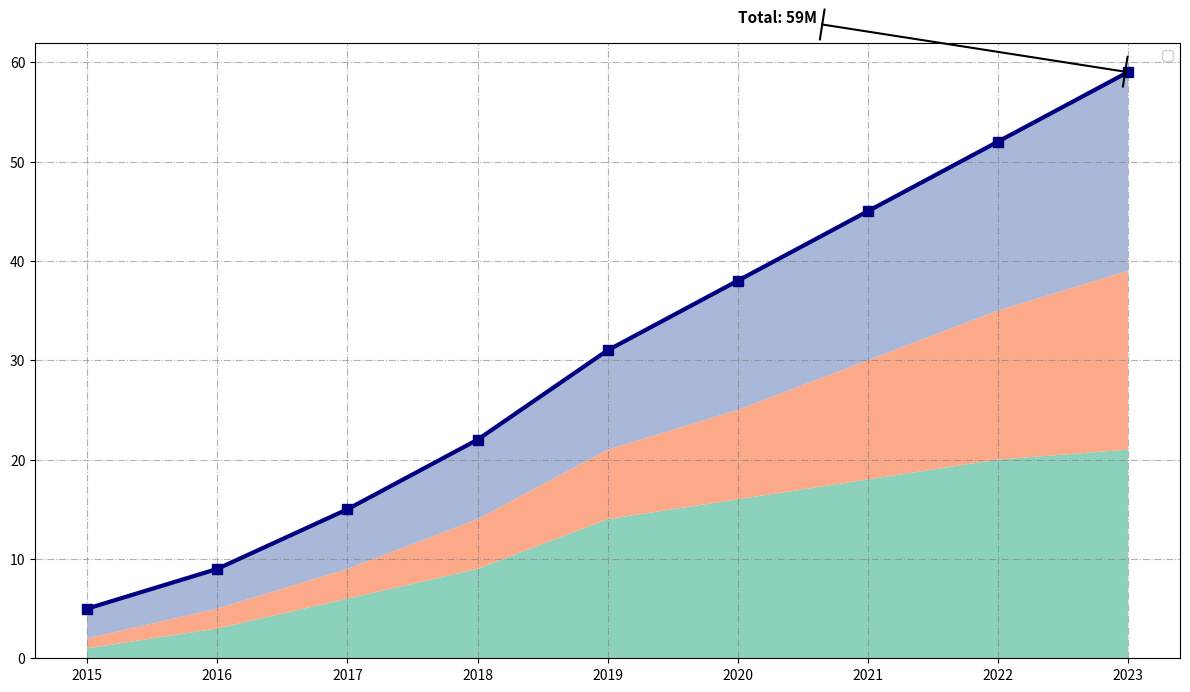

Generate this figure with matplotlib:
import matplotlib.pyplot as plt
import numpy as np

years = np.arange(2015, 2024)

podcast_data = {
    'True Crime': np.array([1, 3, 6, 9, 14, 16, 18, 20, 21]),
    'Health & Fitness': np.array([1, 2, 3, 5, 7, 9, 12, 15, 18]),
    'Comedy': np.array([3, 4, 6, 8, 10, 13, 15, 17, 20]),
}

values = np.array(list(podcast_data.values()))
cumulative_listeners = values.sum(axis=0)

fig, ax = plt.subplots(figsize=(12, 7))

ax.stackplot(years, values, colors=['#66c2a5', '#fc8d62', '#8da0cb'], alpha=0.75)
ax.plot(years, cumulative_listeners, color='navy', linewidth=3, linestyle='-', marker='s', markersize=7)

ax.annotate(f'Total: {cumulative_listeners[-1]}M', xy=(2023, cumulative_listeners[-1]), xytext=(2020, cumulative_listeners[-1] + 5),
            arrowprops=dict(facecolor='darkred', arrowstyle='|-|', lw=1.5),
            fontsize=11, fontweight='bold', color='black')

ax.legend(loc='upper right', frameon=True, framealpha=0.9)
ax.grid(linestyle='-.', alpha=0.6, color='gray')

plt.tight_layout()
plt.show()
